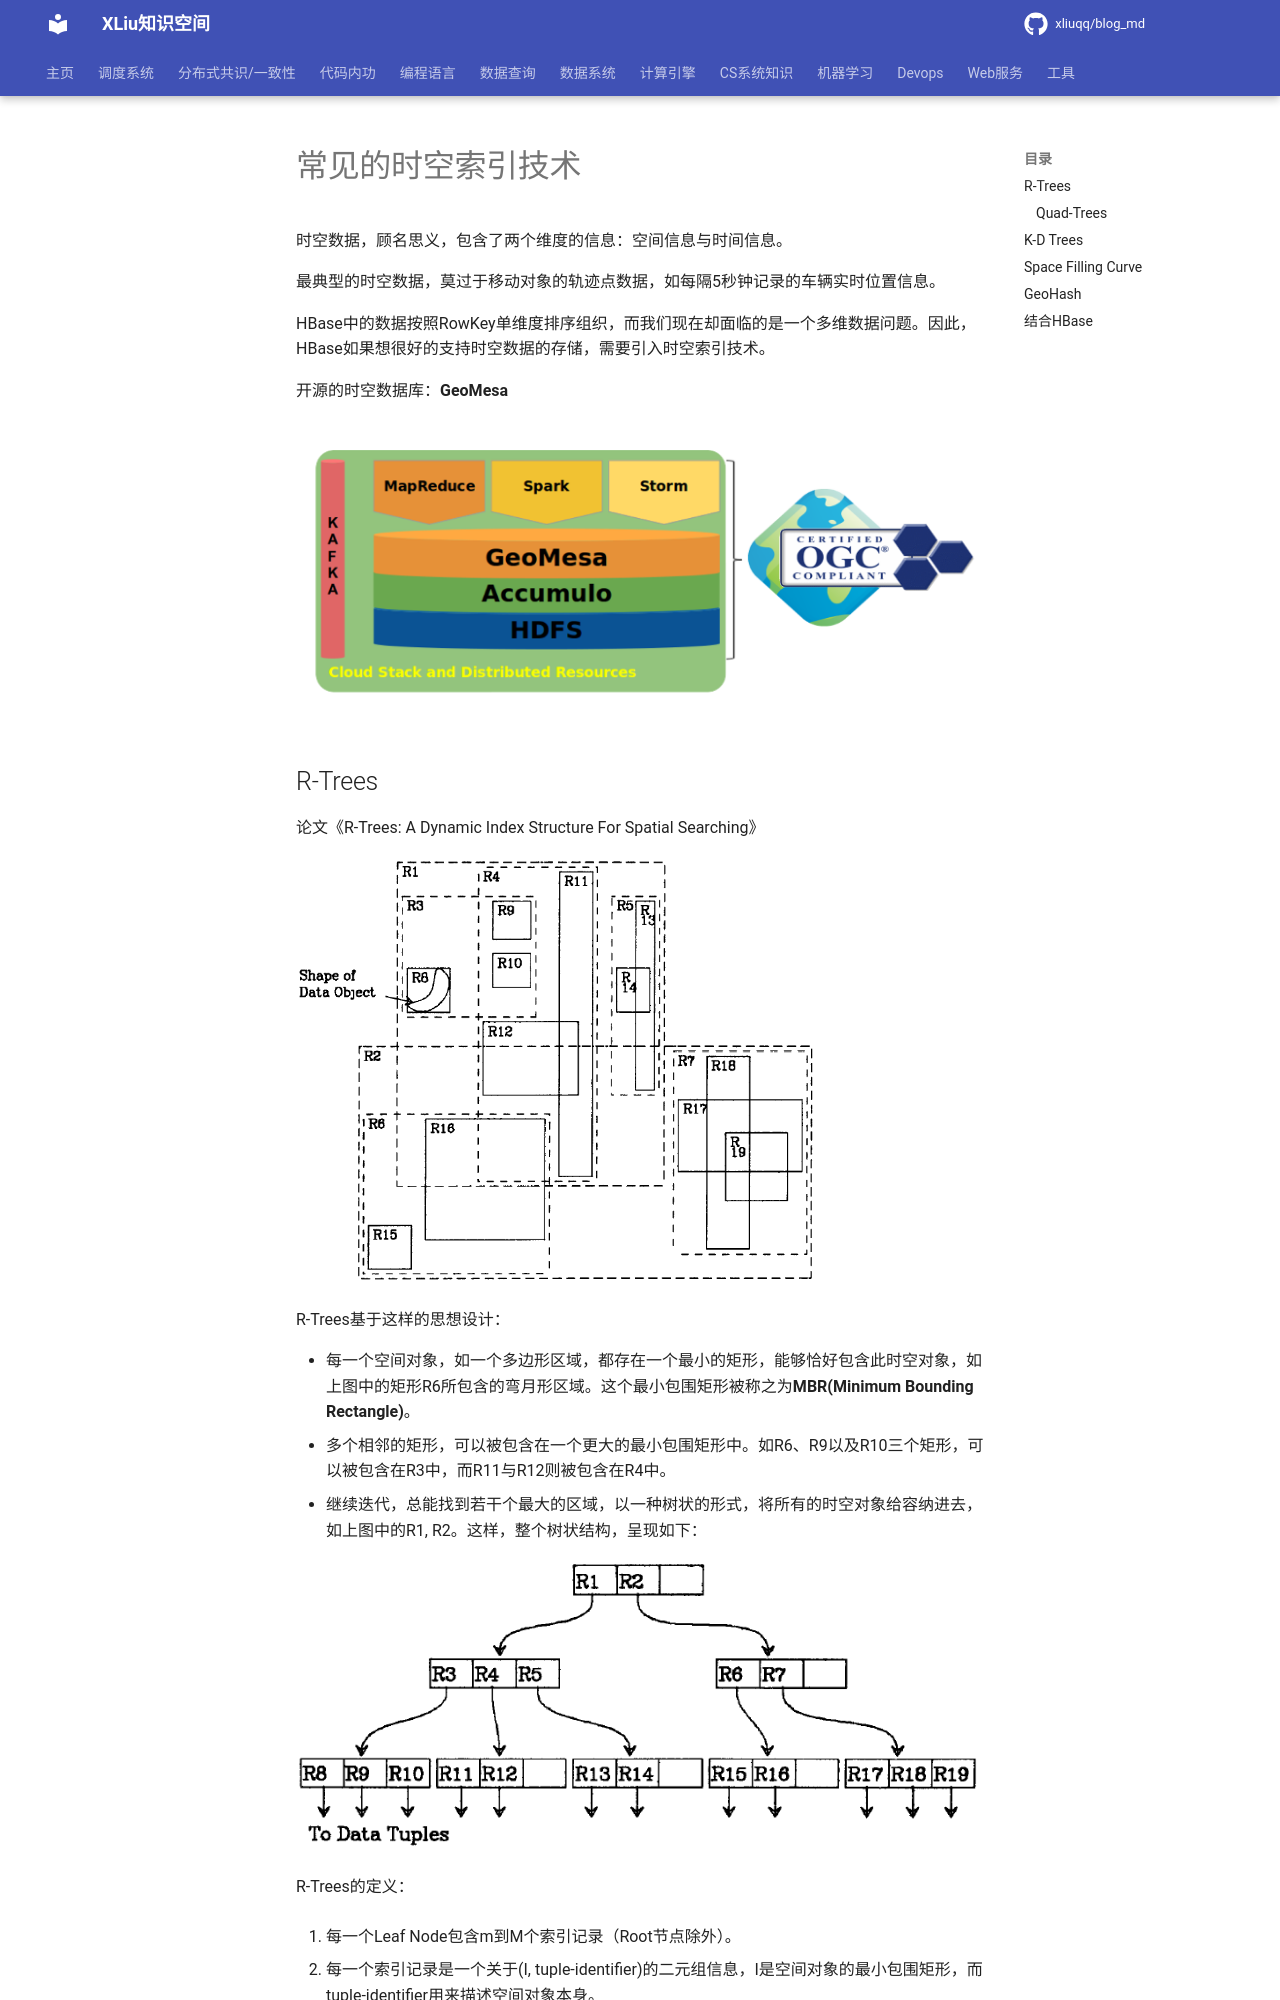

repository: xliuqq/blog_md · page: data_query/time_db/time_space_index.html · generator: mkdocs

# 常见的时空索引技术

时空数据，顾名思义，包含了两个维度的信息：空间信息与时间信息。

最典型的时空数据，莫过于移动对象的轨迹点数据，如每隔5秒钟记录的车辆实时位置信息。

HBase中的数据按照RowKey单维度排序组织，而我们现在却面临的是一个多维数据问题。因此，HBase如果想很好的支持时空数据的存储，需要引入时空索引技术。

开源的时空数据库：**GeoMesa**

![GMHadoopInfrastructure](pics/geomesa.png)
